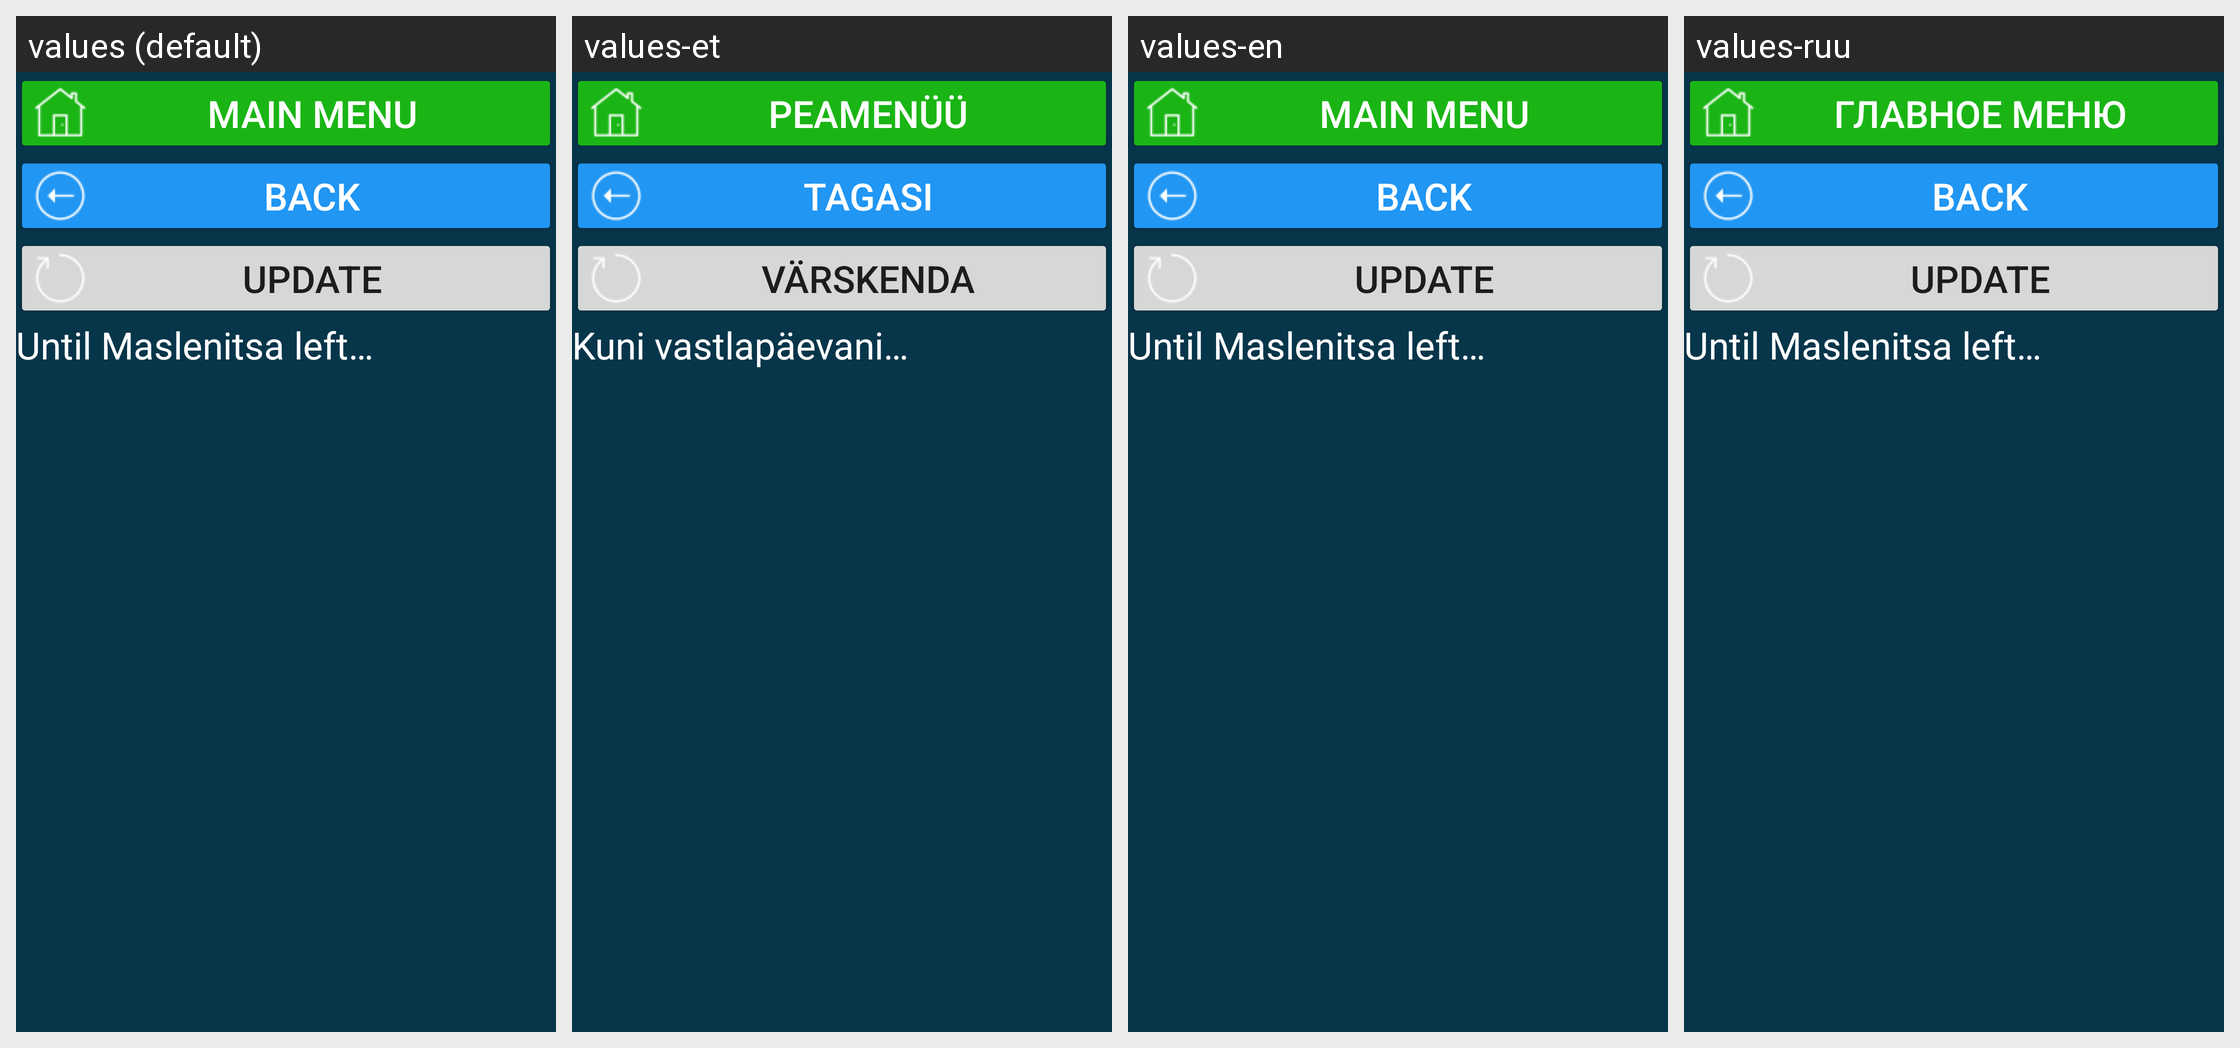

Here is an Android app screen in its default locale and in the app's own translations. Write out the translated-string differences for the strings that appear on this screen.
Android screen res/layout/activity_ru_hol_maslenica.xml rendered under 4 locales, left to right: values (default), values-et, values-en, values-ruu. Device: Nexus 5 (rendered at 1080×1920; each locale shown at half size, 540×960, under a caption strip naming it); theme Theme.CalculatorData.
Other locales in the repository, not shown: values-de, values-fr, values-kk, values-ru, values-tr, values-uk.
Strings drawn on this screen, with the default value and each locale's value (text and hints the layout hard-codes, and strings that could not be matched under every locale, appear in the picture but are not listed):

main_menu
  values: main menu
  values-et: Peamenüü
  values-en: main menu
  values-ruu: главное меню

b_back_to_holidays_act
  values: back
  values-et: tagasi
  values-en: back
  values-ruu: back  [not translated; the default value is used]

res_b_update
  values: Update
  values-et: Värskenda
  values-en: Update
  values-ruu: Update  [not translated; the default value is used]

res_do_maslenicy
  values: Until Maslenitsa left…
  values-et: Kuni vastlapäevani…
  values-en: Until Maslenitsa left…
  values-ruu: Until Maslenitsa left…  [not translated; the default value is used]
